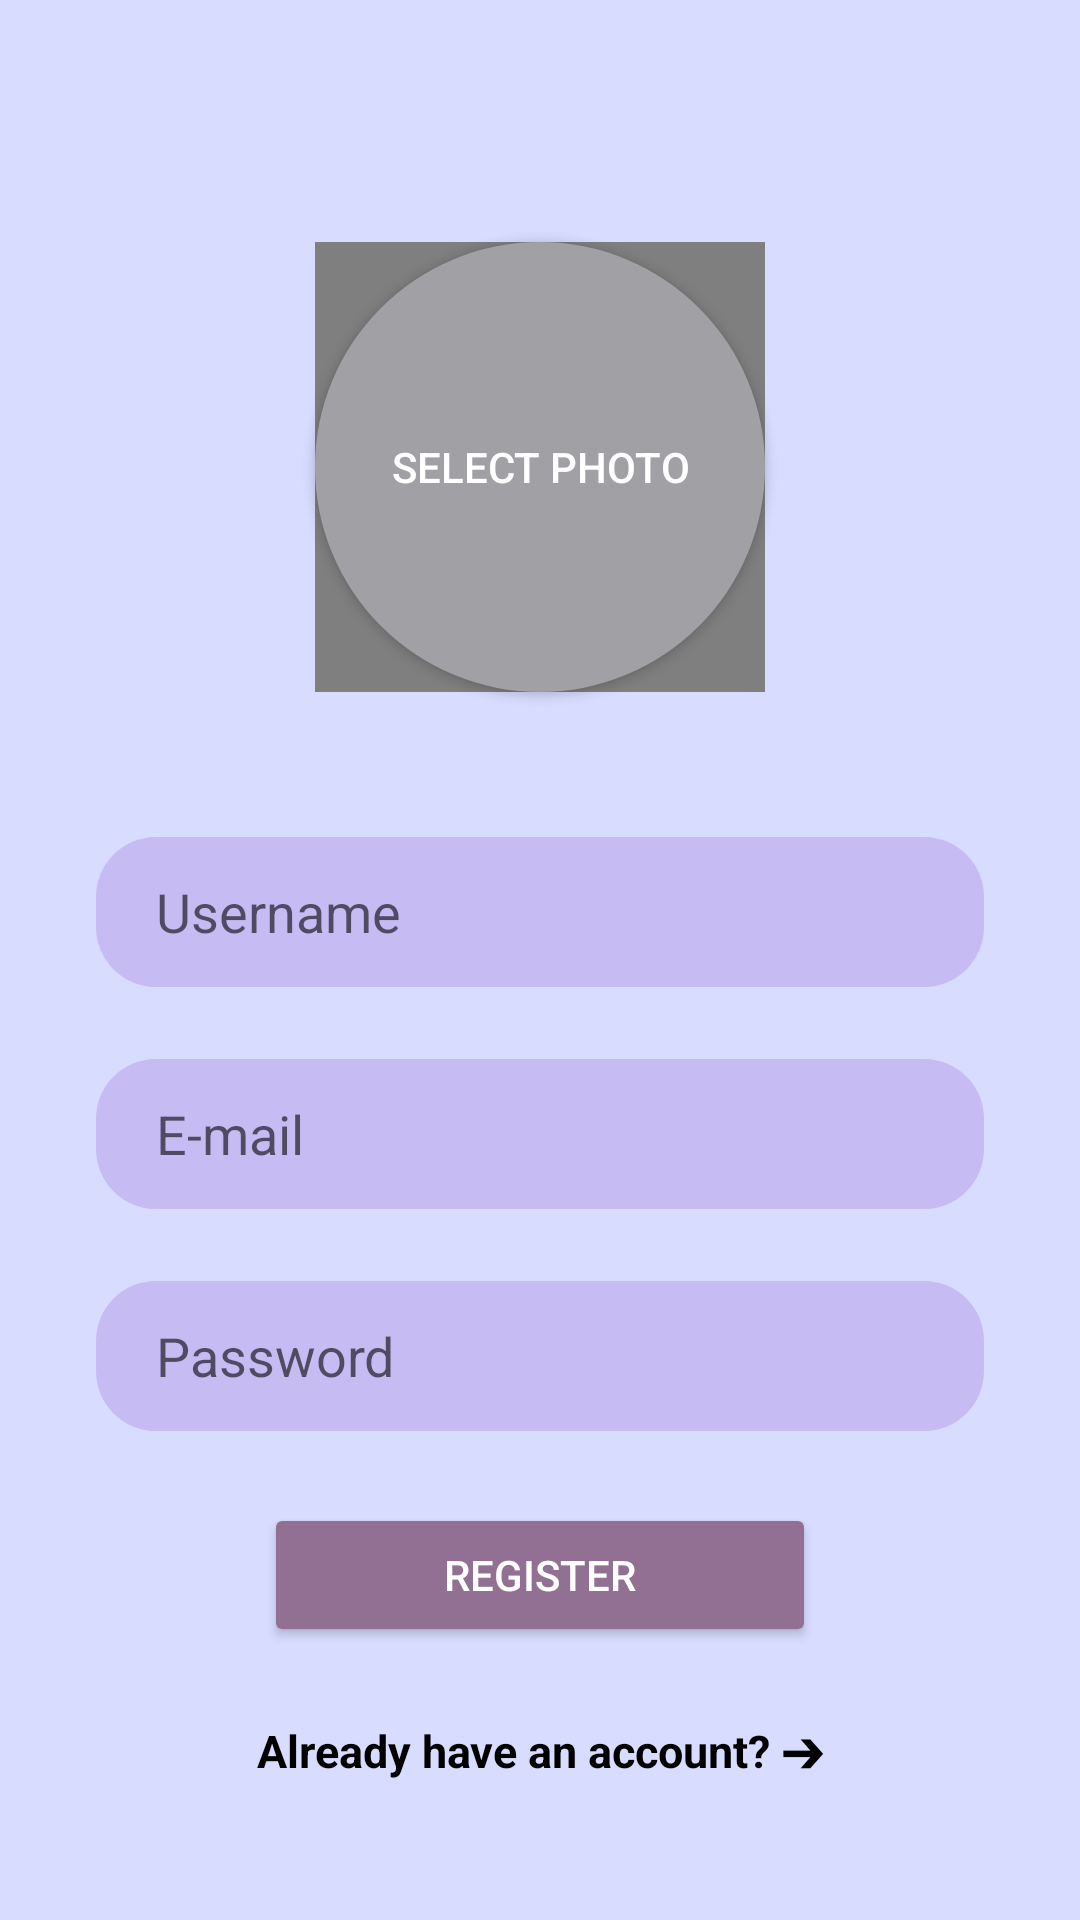

The Android layout XML behind this screen, and the referenced resources:
<!-- AndroidManifest.xml: application theme Theme.Chatapplication -->
<!-- res/layout/activity_register.xml -->
<?xml version="1.0" encoding="utf-8"?>
<androidx.constraintlayout.widget.ConstraintLayout xmlns:android="http://schemas.android.com/apk/res/android"
    xmlns:app="http://schemas.android.com/apk/res-auto"
    xmlns:tools="http://schemas.android.com/tools"
    android:layout_width="match_parent"
    android:layout_height="match_parent"
    android:background="@color/main_color"
    tools:context=".loginregister.RegisterActivity">

    <Button
        android:id="@+id/selectPhoto_Register_button"
        android:layout_width="150dp"
        android:layout_height="150dp"
        android:layout_marginTop="32dp"
        android:background="@drawable/circle_button_register"
        android:text="Select Photo"
        android:textColor="@color/white"
        app:layout_constraintBottom_toTopOf="@+id/username_Register_editText"
        app:layout_constraintEnd_toEndOf="parent"
        app:layout_constraintStart_toStartOf="parent"
        app:layout_constraintTop_toTopOf="parent" />

    <de.hdodenhof.circleimageview.CircleImageView
        android:id="@+id/profileImage_Register_circleview"
        android:layout_width="150dp"
        android:layout_height="150dp"
        app:civ_border_width="4dp"
        app:layout_constraintBottom_toBottomOf="@+id/selectPhoto_Register_button"
        app:layout_constraintEnd_toEndOf="@+id/selectPhoto_Register_button"
        app:layout_constraintStart_toStartOf="@+id/selectPhoto_Register_button"
        app:layout_constraintTop_toTopOf="@+id/selectPhoto_Register_button" />

    <EditText
        android:id="@+id/username_Register_editText"
        android:layout_width="0dp"
        android:layout_height="50dp"
        android:layout_marginStart="32dp"
        android:layout_marginEnd="32dp"
        android:layout_marginBottom="32dp"
        android:background="@drawable/rounded_edittext_login_signup"
        android:ems="10"
        android:hint="Username"
        android:inputType="textPersonName"
        android:paddingStart="20dp"
        android:textColor="@color/black"
        app:layout_constraintBottom_toBottomOf="parent"
        app:layout_constraintEnd_toEndOf="parent"
        app:layout_constraintStart_toStartOf="parent"
        app:layout_constraintTop_toTopOf="parent" />

    <EditText
        android:id="@+id/email_Register_editText"
        android:layout_width="0dp"
        android:layout_height="50dp"
        android:layout_marginTop="24dp"
        android:background="@drawable/rounded_edittext_login_signup"
        android:ems="10"
        android:hint="E-mail"
        android:inputType="textEmailAddress"
        android:paddingStart="20dp"
        android:textColor="@color/black"
        app:layout_constraintEnd_toEndOf="@+id/username_Register_editText"
        app:layout_constraintStart_toStartOf="@+id/username_Register_editText"
        app:layout_constraintTop_toBottomOf="@+id/username_Register_editText" />

    <EditText
        android:id="@+id/password_Register_editTextPassword"
        android:layout_width="0dp"
        android:layout_height="50dp"
        android:layout_marginTop="24dp"
        android:background="@drawable/rounded_edittext_login_signup"
        android:ems="10"
        android:hint="Password"
        android:inputType="textPassword"
        android:paddingStart="20dp"
        android:textColor="@color/black"
        app:layout_constraintEnd_toEndOf="@+id/email_Register_editText"
        app:layout_constraintStart_toStartOf="@+id/email_Register_editText"
        app:layout_constraintTop_toBottomOf="@+id/email_Register_editText" />

    <Button
        android:id="@+id/register_Register_button"
        android:layout_width="0dp"
        android:layout_height="wrap_content"
        android:layout_marginStart="56dp"
        android:layout_marginTop="24dp"
        android:layout_marginEnd="56dp"
        android:backgroundTint="@color/button_color"
        android:text="Register"
        android:textColor="@color/white"
        app:layout_constraintEnd_toEndOf="@+id/password_Register_editTextPassword"
        app:layout_constraintStart_toStartOf="@+id/password_Register_editTextPassword"
        app:layout_constraintTop_toBottomOf="@+id/password_Register_editTextPassword" />

    <TextView
        android:id="@+id/alreadyHaveAccount_Register_textView"
        android:layout_width="wrap_content"
        android:layout_height="wrap_content"
        android:layout_marginTop="24dp"
        android:text="Already have an account? ➔"
        android:textColor="@color/black"
        android:textSize="15sp"
        android:textStyle="bold"
        app:layout_constraintEnd_toEndOf="@+id/register_Register_button"
        app:layout_constraintStart_toStartOf="@+id/register_Register_button"
        app:layout_constraintTop_toBottomOf="@+id/register_Register_button" />

</androidx.constraintlayout.widget.ConstraintLayout>
<!-- resources referenced by this layout -->
<resources>
  <color name="black">#FF000000</color>
  <color name="button_color">#927093</color>
  <color name="main_color">#D8DCFF</color>
  <color name="white">#FFFFFFFF</color>
  <!-- drawable circle_button_register (drawable) -->
  <?xml version="1.0" encoding="utf-8"?>
  <shape xmlns:android="http://schemas.android.com/apk/res/android">
  
      <solid android:color="@color/grey"/>
      <corners android:radius="75dp"/>
  </shape>
  <!-- drawable rounded_edittext_login_signup (drawable) -->
  <?xml version="1.0" encoding="utf-8"?>
  <shape xmlns:android="http://schemas.android.com/apk/res/android">
  
      <solid android:color="@color/secondary_color"/>
      <corners android:radius="20dp" />
  </shape>
  <style name="Theme.Chatapplication" parent="Theme.AppCompat.DayNight.DarkActionBar">
          
          <item name="colorPrimary">@color/menu</item>
          <item name="colorPrimaryVariant">@color/black</item>
          <item name="colorOnPrimary">@color/white</item>
          
          <item name="colorSecondary">@color/teal_200</item>
          <item name="colorSecondaryVariant">@color/teal_700</item>
          <item name="colorOnSecondary">@color/black</item>
          
          <item name="android:statusBarColor" tools:targetApi="l">?attr/colorPrimaryVariant</item>
          
      </style>
  <color name="grey">#A1A1A5</color>
  <color name="secondary_color">#C7BBF4</color>
  <color name="menu">#f39766</color>
  <color name="teal_200">#FF03DAC5</color>
  <color name="teal_700">#FF018786</color>
</resources>
